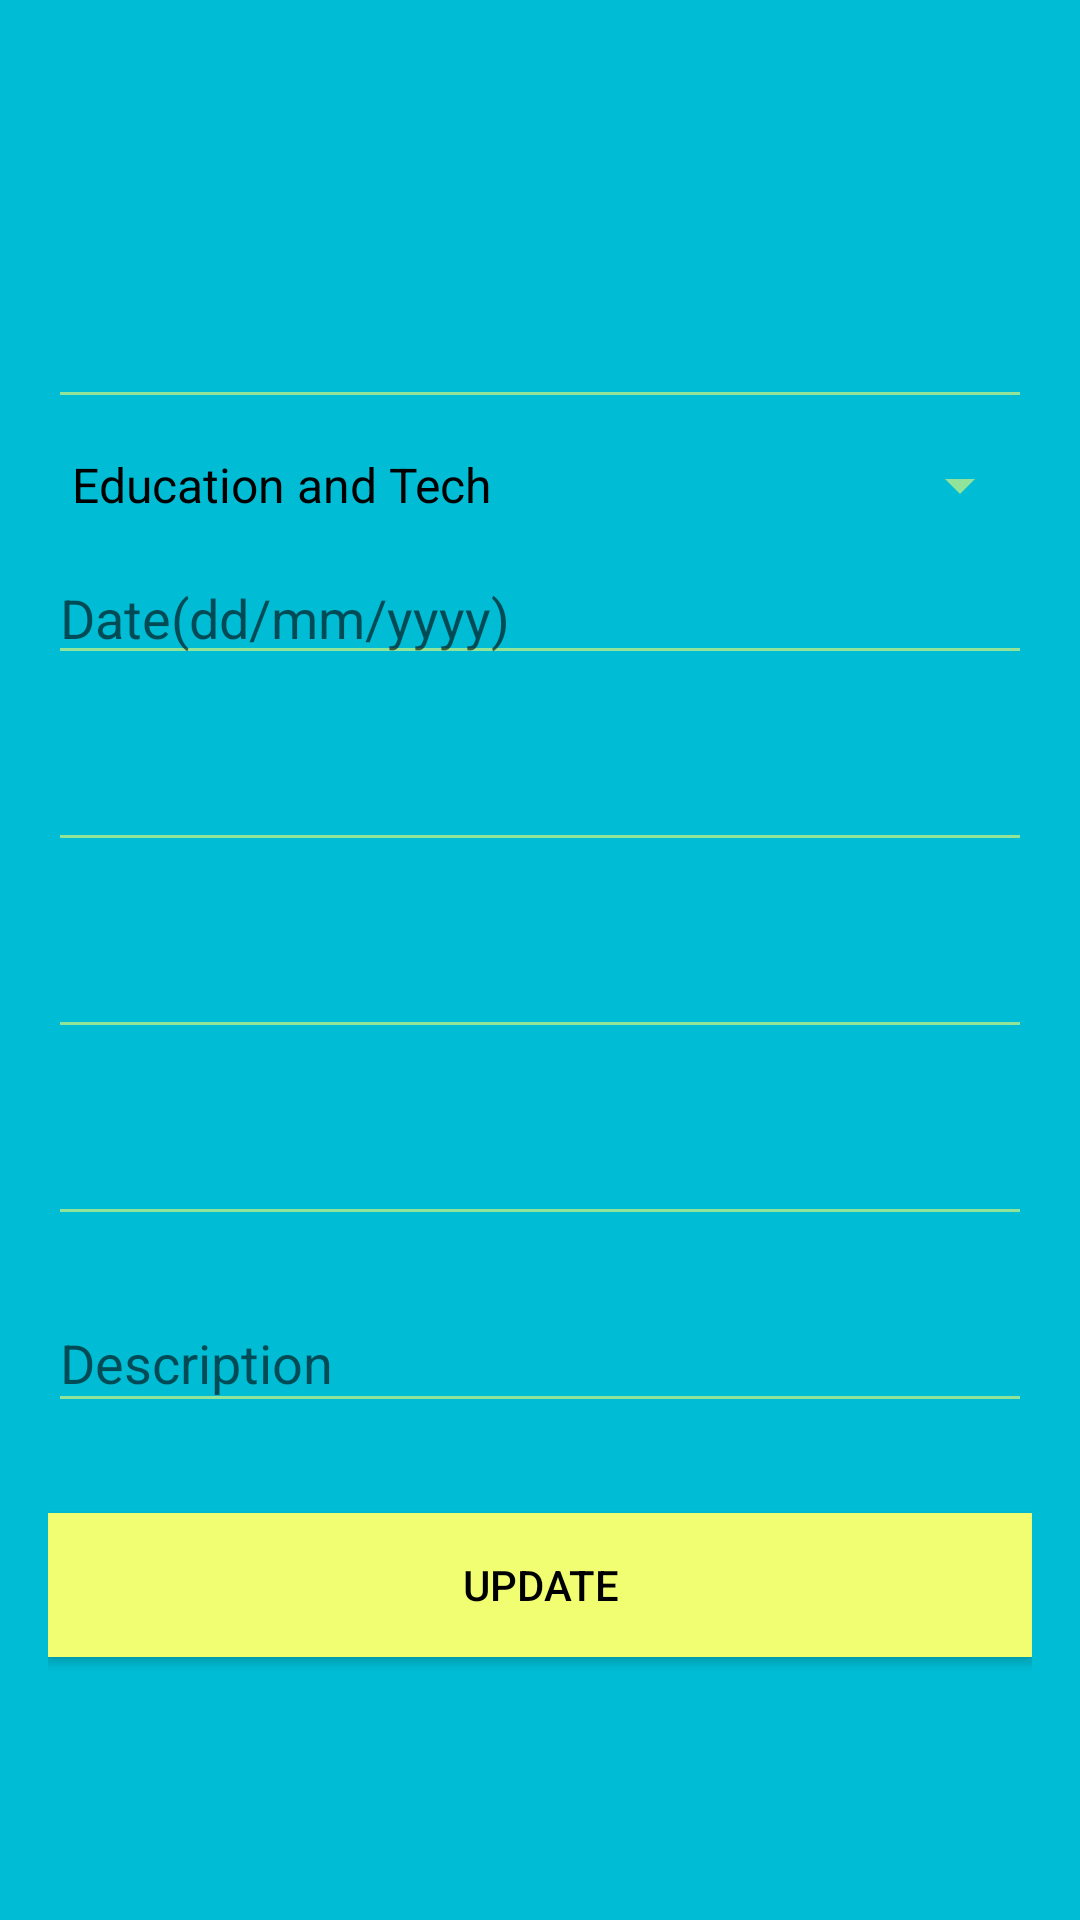

Reconstruct the res/layout file that produces this screen, plus the resources it refers to.
<!-- AndroidManifest.xml: application theme AppTheme -->
<!-- res/layout/activity_update_event.xml -->
<?xml version="1.0" encoding="utf-8"?>
<RelativeLayout xmlns:android="http://schemas.android.com/apk/res/android"
    xmlns:app="http://schemas.android.com/apk/res-auto"
    xmlns:tools="http://schemas.android.com/tools"
    android:layout_width="match_parent"
    android:layout_height="match_parent">

    <LinearLayout
        android:layout_width="fill_parent"
        android:layout_height="fill_parent"
        android:background="@color/colorPrimary"
        android:gravity="center"
        android:orientation="vertical"
        android:padding="@dimen/activity_horizontal_margin">


        <android.support.design.widget.TextInputLayout
            android:layout_width="match_parent"
            android:layout_height="wrap_content">

            <EditText
                android:id="@+id/newName"
                android:layout_width="match_parent"
                android:layout_height="wrap_content"
                android:layout_marginBottom="10dp"
                android:inputType="text"
                android:textColor="@android:color/white"
                android:textColorHint="@android:color/white" />
        </android.support.design.widget.TextInputLayout>

        <android.support.design.widget.TextInputLayout
            android:layout_width="match_parent"
            android:layout_height="wrap_content">

            <Spinner
                android:id="@+id/newCategory"
                android:layout_width="match_parent"
                android:layout_height="wrap_content"
                android:layout_marginBottom="10dp"
                android:entries="@array/category"
                android:textColor="@android:color/white"
                android:popupBackground="@color/colorAccent"

                />
        </android.support.design.widget.TextInputLayout>



        <EditText
            android:id="@+id/newDate"
            android:layout_width="match_parent"
            android:layout_height="wrap_content"
            android:layout_marginBottom="10dp"
            android:hint="@string/activity_date"
            android:clickable="true"
            android:editable="false"
            android:focusable="false"
            android:inputType="text"
            android:textColor="@android:color/black"

            />
        <android.support.design.widget.TextInputLayout
            android:layout_width="match_parent"
            android:layout_height="wrap_content">

            <EditText
                android:id="@+id/newTime"
                android:layout_width="match_parent"
                android:layout_height="wrap_content"
                android:layout_marginBottom="10dp"
                android:inputType="text"
                android:textColor="@android:color/white"
                android:textColorHint="@android:color/white" />
        </android.support.design.widget.TextInputLayout>

        <android.support.design.widget.TextInputLayout
            android:layout_width="match_parent"
            android:layout_height="wrap_content">

            <EditText
                android:id="@+id/newVenue"
                android:layout_width="match_parent"
                android:layout_height="wrap_content"
                android:layout_marginBottom="10dp"
                android:inputType="text"
                android:textColor="@android:color/white"
                android:textColorHint="@android:color/white" />
        </android.support.design.widget.TextInputLayout>

        <android.support.design.widget.TextInputLayout
            android:layout_width="match_parent"
            android:layout_height="wrap_content">

            <EditText
                android:id="@+id/newCity"
                android:layout_width="match_parent"
                android:layout_height="wrap_content"
                android:layout_marginBottom="10dp"
                android:inputType="text"
                android:textColor="@android:color/white"
                android:textColorHint="@android:color/white" />
        </android.support.design.widget.TextInputLayout>


        <android.support.design.widget.TextInputLayout
            android:layout_width="match_parent"
            android:layout_height="wrap_content">

            <EditText
                android:id="@+id/newDescription"
                android:layout_width="match_parent"
                android:layout_height="wrap_content"
                android:layout_marginBottom="10dp"
                android:hint="@string/activity_description"
                android:inputType="text"
                android:textColor="@android:color/white"
                android:textColorHint="@android:color/white" />
        </android.support.design.widget.TextInputLayout>


        <Button
            android:id="@+id/btn_create"
            android:layout_width="fill_parent"
            android:layout_height="wrap_content"
            android:layout_marginTop="20dip"
            android:background="@color/colorAccent"
            android:text="Update"
            android:textColor="@android:color/black" />

    </LinearLayout>

</RelativeLayout>
<!-- resources referenced by this layout -->
<resources>
  <string-array name="category">
          <item name="edu">Education and Tech</item>
          <item name="sports">Sports and Fitness</item>
          <item name="travel">Travel and Adventure</item>
          <item name="hobby">Hobbies and Crafts</item>
      </string-array>
  <color name="colorAccent">#f2fe71</color>
  <color name="colorPrimary">#00bcd4</color>
  <dimen name="activity_horizontal_margin">16dp</dimen>
  <string name="activity_date">Date(dd/mm/yyyy)</string>
  <string name="activity_description">Description</string>
  <style name="AppTheme" parent="Theme.AppCompat.Light.DarkActionBar">
          
          
          <item name="colorPrimary">@color/colorPrimaryDark</item>
          <item name="colorPrimaryDark">@color/colorPrimaryDark</item>
          <item name="colorAccent">@color/colorAccent</item>
          <item name="android:navigationBarColor">@color/colorStatusBar</item>
          <item name="android:statusBarColor">@color/colorStatusBar</item>
          <item name="android:textColorPrimary">@android:color/black</item>
          <item name="android:colorBackground">@color/colorPrimary</item>
          <item name="android:colorForeground">@color/colorAccent</item>
          <item name="android:textColorPrimaryInverse">@color/colorPrimary</item>
          <item name="android:textColorSecondaryInverse">@color/colorPrimaryDark</item>
          <item name="android:windowBackground">@color/colorPrimary</item>
      </style>
  <color name="colorPrimaryDark">#194549 </color>
  <color name="colorStatusBar">#203638</color>
</resources>
